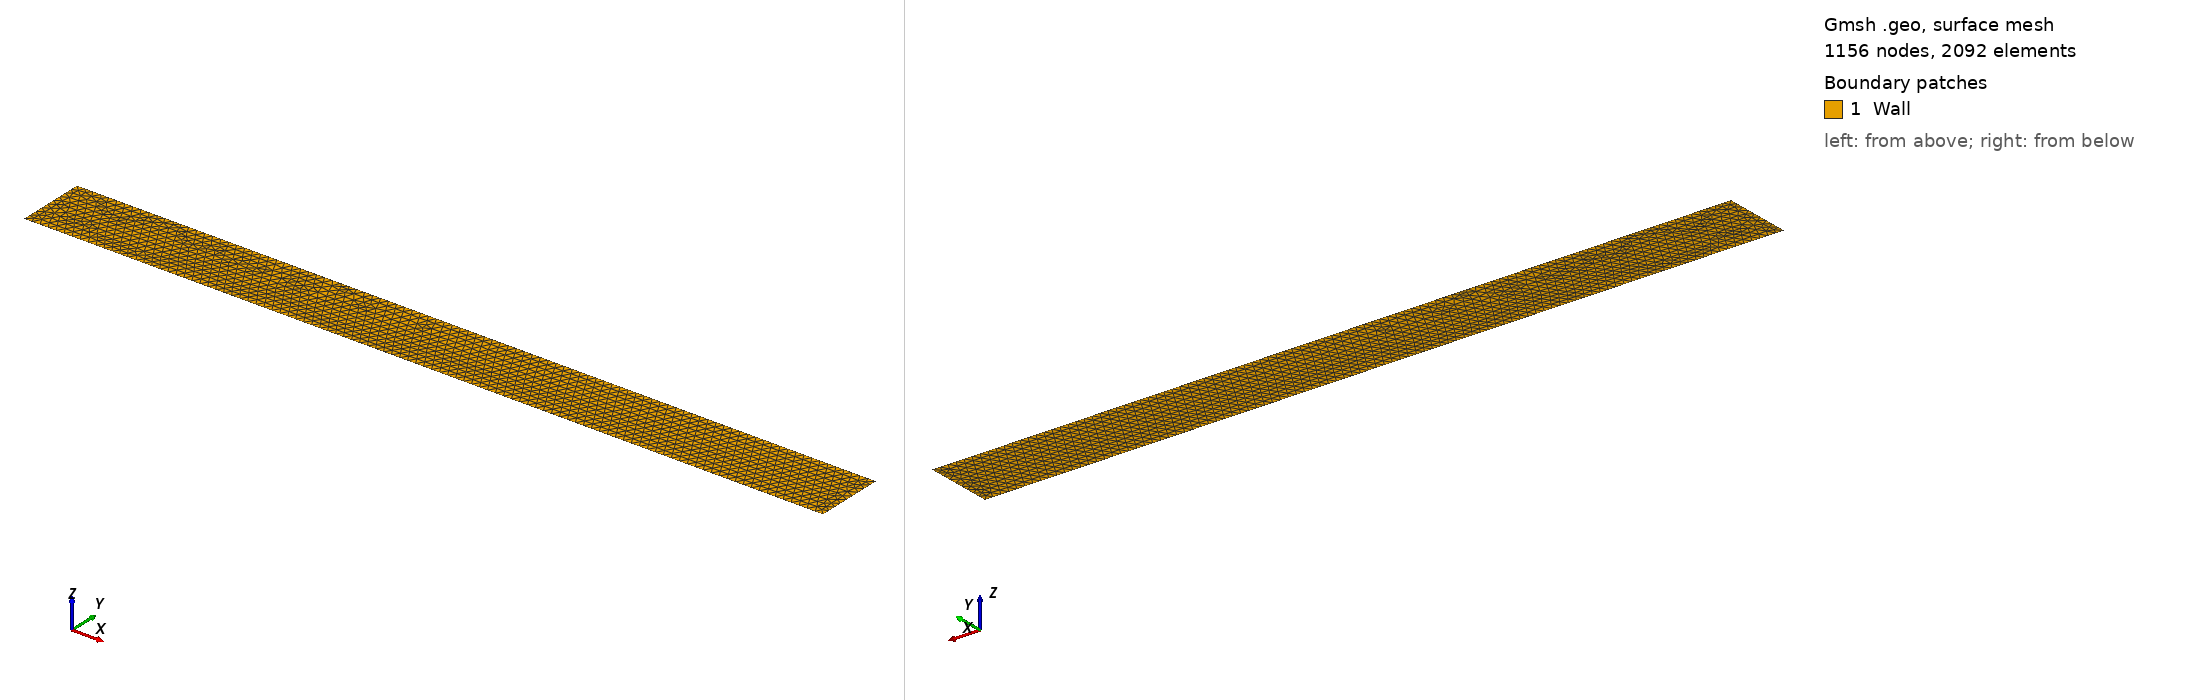

Gmsh geometry script, surface-meshed: 1156 nodes, 2092 surface elements. Boundary patches (legend numbers): 1 Wall. Left view from above one corner, right view from below the opposite corner. Legend entries are the model's physical surfaces. The drawing asked Gmsh for element sizes between 1% and 20% of the model's largest extent; the script's own settings can give other sizes.

=== wall.geo (drawn) ===
h = 0.4;

Point(10) = {-29, -29, 0, h};
Point(20) = {-29, -24, 0, h};
Point(30) = {29, -24, 0, h};
Point(40) = {29, -29, 0, h};

Line(10) = {10, 40};
Line(20) = {40, 30};
Line(30) = {30, 20};
Line(40) = {20, 10};

Curve Loop(10) = {10, 20, 30, 40};
Plane Surface(10) = {10};

Physical Curve("Walls", 5) = {10, 20, 30, 40};
Physical Surface("Wall", 6) = {10};
